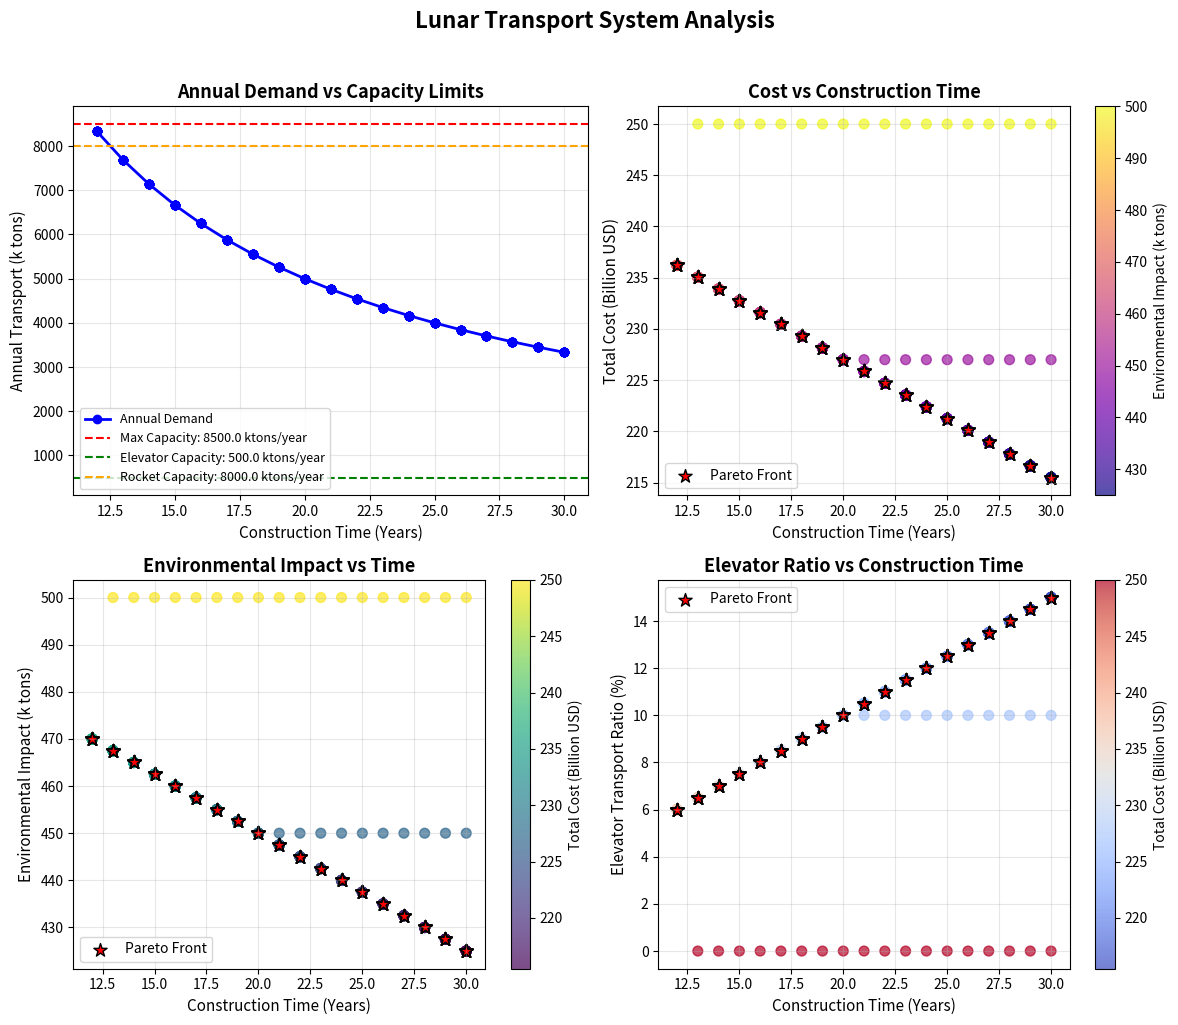
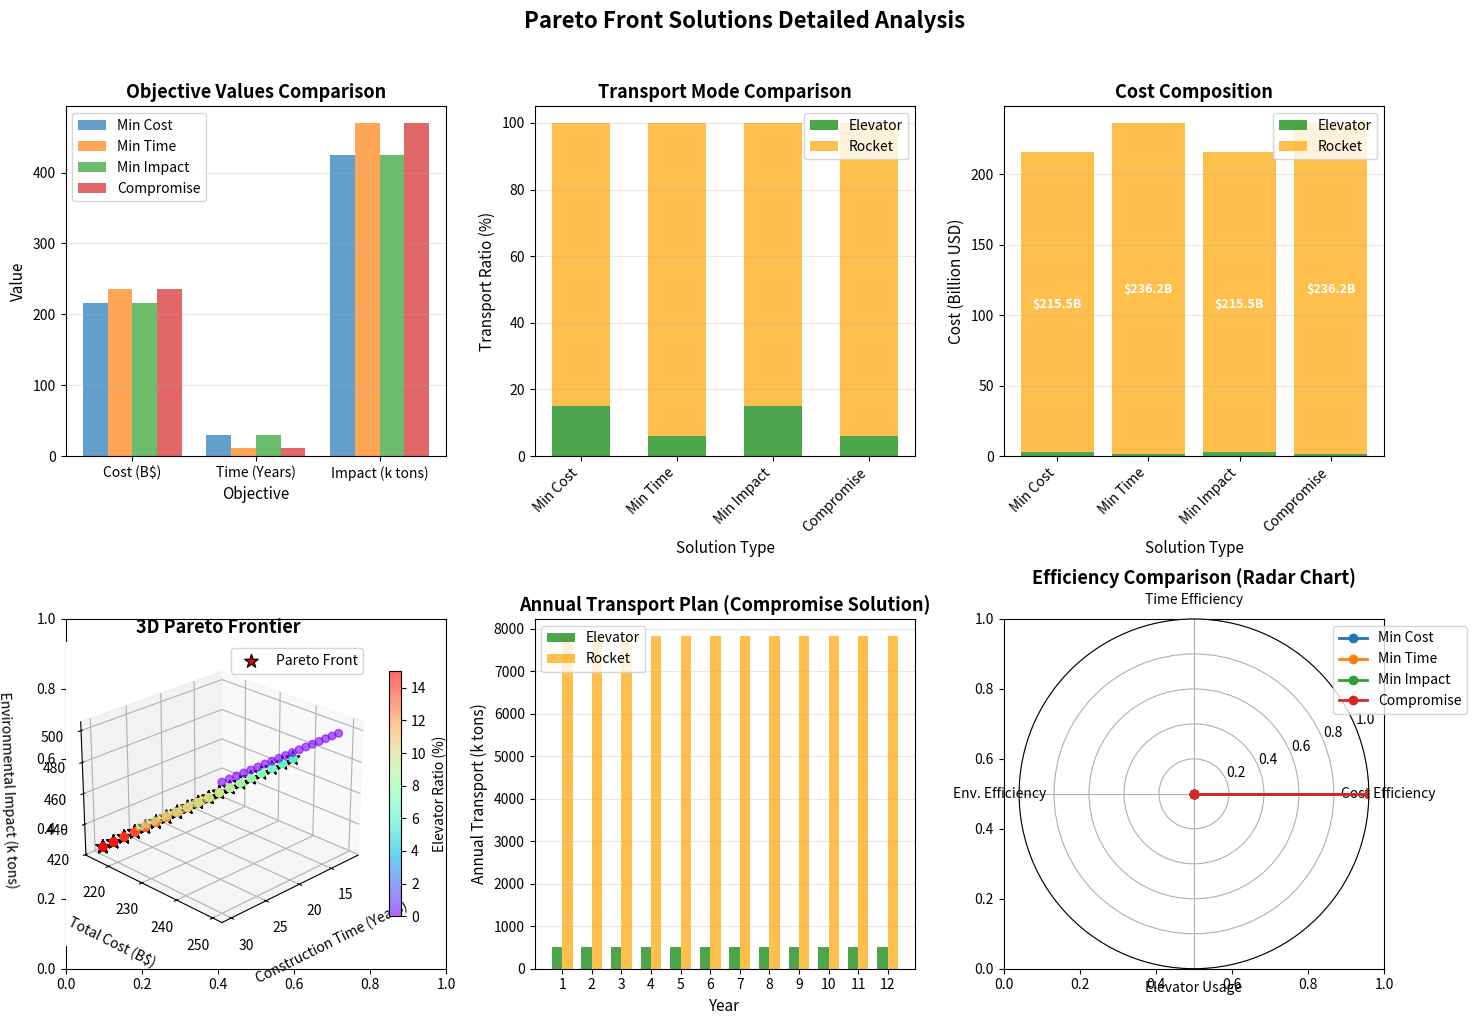

Here is the Python script that generated these plots, in order:
# -*- coding: utf-8 -*-
"""
Created on Mon Feb  2 23:29:57 2026

@author: admin
"""

"""
月球殖民地物流系统 - 修正的现实模型
使用更现实的参数
"""

import numpy as np
import matplotlib.pyplot as plt
from mpl_toolkits.mplot3d import Axes3D
import pandas as pd
import time
import warnings
warnings.filterwarnings('ignore')

class RealisticLunarTransportModel:
    """现实的月球运输模型"""
    
    def __init__(self):
        # 基本参数
        self.M_total = 1e8  # 总运输量: 1亿吨建筑材料
        
        # 重新设计更现实的参数
        # 火箭参数
        self.rocket_payload = 20000  # 20吨有效载荷（更现实）
        self.num_launch_sites = 20  # 更多发射场
        self.launches_per_site_per_year = 20  # 更现实的发射频率
        self.rocket_cost_per_launch = 50e6  # 5000万美元/发射
        
        # 太空电梯参数
        self.elevator_capacity_per_year = 500000  # 50万吨/年（更现实）
        self.elevator_cost_per_ton = 200  # 200美元/吨
        
        # 计算容量
        self.max_rocket_launches_per_year = self.num_launch_sites * self.launches_per_site_per_year
        self.max_rocket_transport_per_year = self.max_rocket_launches_per_year * self.rocket_payload
        self.max_total_transport_per_year = self.elevator_capacity_per_year + self.max_rocket_transport_per_year
        
        # 计算最小建设时间
        self.min_construction_time = int(np.ceil(self.M_total / self.max_total_transport_per_year))
        self.max_construction_time = 30
        
        # 环境参数
        self.rocket_pollution_per_launch = 100  # 100吨污染物/发射
        
        print("="*60)
        print("REALISTIC LUNAR TRANSPORT MODEL")
        print("="*60)
        print(f"Total transport material: {self.M_total/1e6:.0f} million tons")
        
        print(f"\nTRANSPORT CAPACITIES:")
        print(f"Space Elevator:")
        print(f"  Annual capacity: {self.elevator_capacity_per_year/1e3:.1f} ktons/year")
        print(f"  Cost: ${self.elevator_cost_per_ton}/ton")
        
        print(f"\nRockets:")
        print(f"  Number of launch sites: {self.num_launch_sites}")
        print(f"  Launches per site per year: {self.launches_per_site_per_year}")
        print(f"  Payload per launch: {self.rocket_payload/1000:.0f} tons")
        print(f"  Cost per launch: ${self.rocket_cost_per_launch/1e6:.0f} million")
        print(f"  Max annual launches: {self.max_rocket_launches_per_year:,}")
        print(f"  Max annual transport: {self.max_rocket_transport_per_year/1e3:.1f} ktons")
        
        print(f"\nTOTAL CAPACITY:")
        print(f"  Max total transport per year: {self.max_total_transport_per_year/1e3:.1f} ktons")
        print(f"  Minimum construction time: {self.min_construction_time} years")
        print(f"  Maximum construction time: {self.max_construction_time} years")
        print("="*60)
    
    def calculate_feasible_solutions(self):
        """计算可行的解决方案"""
        solutions = []
        
        # 可能的建设时间
        possible_times = list(range(self.min_construction_time, self.max_construction_time + 1))
        
        print(f"\nCalculating solutions for construction times: {possible_times} years")
        
        for T in possible_times:
            # 年总需求
            annual_demand = self.M_total / T
            
            # 检查是否超过总容量
            if annual_demand > self.max_total_transport_per_year:
                continue
            
            # 尝试不同的电梯使用策略
            for elevator_share in [0.0, 0.1, 0.2, 0.3, 0.4, 0.5, 0.6, 0.7, 0.8, 0.9, 1.0]:
                # 计算电梯运输量
                annual_elevator_target = min(annual_demand * elevator_share, self.elevator_capacity_per_year)
                actual_elevator_share = annual_elevator_target / annual_demand
                
                # 计算火箭运输量
                annual_rocket_needed = max(0, annual_demand - annual_elevator_target)
                
                # 检查火箭容量
                if annual_rocket_needed > self.max_rocket_transport_per_year:
                    continue
                
                # 计算火箭发射次数
                annual_rocket_launches = annual_rocket_needed / self.rocket_payload
                
                # 检查发射场容量
                if annual_rocket_launches > self.max_rocket_launches_per_year:
                    continue
                
                # 计算总运输量
                total_elevator_transport = annual_elevator_target * T
                total_rocket_transport = annual_rocket_needed * T
                total_transport = total_elevator_transport + total_rocket_transport
                
                # 验证运输量
                transport_error = abs(total_transport - self.M_total) / self.M_total
                if transport_error > 0.01:  # 允许1%误差
                    continue
                
                # 计算目标值
                total_cost = (total_elevator_transport * self.elevator_cost_per_ton + 
                            annual_rocket_launches * T * self.rocket_cost_per_launch)
                
                environmental_impact = annual_rocket_launches * T * self.rocket_pollution_per_launch
                
                # 计算电梯比例
                elevator_ratio = actual_elevator_share * 100
                
                solutions.append({
                    'construction_time': T,
                    'elevator_share': elevator_share,
                    'total_cost': total_cost,
                    'environmental_impact': environmental_impact,
                    'elevator_transport': total_elevator_transport,
                    'rocket_transport': total_rocket_transport,
                    'total_transport': total_transport,
                    'annual_elevator': annual_elevator_target,
                    'annual_rocket': annual_rocket_needed,
                    'annual_rocket_launches': annual_rocket_launches,
                    'total_rocket_launches': annual_rocket_launches * T,
                    'elevator_ratio': elevator_ratio,
                    'annual_demand': annual_demand,
                    'transport_error': transport_error
                })
        
        return solutions
    
    def find_pareto_front(self, solutions):
        """找到帕累托前沿"""
        if not solutions or len(solutions) < 2:
            return solutions
        
        pareto_front = []
        
        for i, sol_i in enumerate(solutions):
            dominated = False
            
            for j, sol_j in enumerate(solutions):
                if i != j:
                    # 检查sol_j是否支配sol_i
                    if (sol_j['total_cost'] <= sol_i['total_cost'] and 
                        sol_j['construction_time'] <= sol_i['construction_time'] and 
                        sol_j['environmental_impact'] <= sol_i['environmental_impact'] and
                        (sol_j['total_cost'] < sol_i['total_cost'] or 
                         sol_j['construction_time'] < sol_i['construction_time'] or 
                         sol_j['environmental_impact'] < sol_i['environmental_impact'])):
                        dominated = True
                        break
            
            if not dominated:
                pareto_front.append(sol_i)
        
        return pareto_front
    
    def analyze_solutions(self, solutions):
        """分析解决方案"""
        if not solutions:
            print("\nNo feasible solutions found with current parameters!")
            print("The transport capacity is insufficient for the demand.")
            return [], []
        
        print(f"\nFound {len(solutions)} feasible solutions")
        
        # 转换为数组
        times = np.array([s['construction_time'] for s in solutions])
        costs = np.array([s['total_cost']/1e9 for s in solutions])
        impacts = np.array([s['environmental_impact']/1e3 for s in solutions])
        ratios = np.array([s['elevator_ratio'] for s in solutions])
        
        print(f"\nSTATISTICAL SUMMARY:")
        print(f"Construction time: {min(times)} - {max(times)} years")
        print(f"Total cost: ${min(costs):.2f}B - ${max(costs):.2f}B")
        print(f"Environmental impact: {min(impacts):.1f}k - {max(impacts):.1f}k tons")
        print(f"Elevator ratio: {min(ratios):.1f}% - {max(ratios):.1f}%")
        
        # 找到帕累托前沿
        pareto_front = self.find_pareto_front(solutions)
        print(f"\nPareto front solutions: {len(pareto_front)}")
        
        if pareto_front:
            # 找到极端点
            pareto_times = np.array([s['construction_time'] for s in pareto_front])
            pareto_costs = np.array([s['total_cost']/1e9 for s in pareto_front])
            pareto_impacts = np.array([s['environmental_impact']/1e3 for s in pareto_front])
            
            idx_min_cost = np.argmin(pareto_costs)
            idx_min_time = np.argmin(pareto_times)
            idx_min_impact = np.argmin(pareto_impacts)
            
            # 计算折中解
            norm_costs = pareto_costs / np.max(pareto_costs)
            norm_times = pareto_times / np.max(pareto_times)
            norm_impacts = pareto_impacts / np.max(pareto_impacts)
            distances = np.sqrt(norm_costs**2 + norm_times**2 + norm_impacts**2)
            idx_compromise = np.argmin(distances)
            
            solutions_to_report = [
                ('MINIMUM COST', pareto_front[idx_min_cost]),
                ('MINIMUM TIME', pareto_front[idx_min_time]),
                ('MINIMUM IMPACT', pareto_front[idx_min_impact]),
                ('COMPROMISE', pareto_front[idx_compromise])
            ]
            
            print("\n" + "-"*60)
            print("OPTIMAL SOLUTIONS:")
            print("-"*60)
            
            for title, sol in solutions_to_report:
                print(f"\n{title}:")
                print(f"  Construction time: {sol['construction_time']} years")
                print(f"  Total cost: ${sol['total_cost']/1e9:.2f} billion")
                print(f"  Environmental impact: {sol['environmental_impact']/1e3:.1f} ktons")
                print(f"  Elevator transport: {sol['elevator_transport']/1e6:.2f} million tons")
                print(f"  Rocket transport: {sol['rocket_transport']/1e6:.2f} million tons")
                print(f"  Elevator ratio: {sol['elevator_ratio']:.1f}%")
                print(f"  Annual rocket launches: {sol['annual_rocket_launches']:.0f}")
                print(f"  Total rocket launches: {int(sol['total_rocket_launches']):,}")
        
        return solutions, pareto_front
    
    def create_analysis_plots(self, solutions, pareto_front):
        """创建分析图表"""
        if not solutions:
            return
        
        print("\n" + "="*60)
        print("CREATING ANALYSIS VISUALIZATIONS")
        print("="*60)
        
        # 准备数据
        times = np.array([s['construction_time'] for s in solutions])
        costs = np.array([s['total_cost']/1e9 for s in solutions])
        impacts = np.array([s['environmental_impact']/1e3 for s in solutions])
        ratios = np.array([s['elevator_ratio'] for s in solutions])
        annual_demands = np.array([s['annual_demand']/1e3 for s in solutions])  # ktons
        
        if pareto_front:
            pareto_times = np.array([s['construction_time'] for s in pareto_front])
            pareto_costs = np.array([s['total_cost']/1e9 for s in pareto_front])
            pareto_impacts = np.array([s['environmental_impact']/1e3 for s in pareto_front])
            pareto_ratios = np.array([s['elevator_ratio'] for s in pareto_front])
        
        # 图表1: 容量需求分析
        print("\n1. Capacity and Demand Analysis")
        fig1, axes = plt.subplots(2, 2, figsize=(12, 10))
        
        # 年需求 vs 容量
        ax1 = axes[0, 0]
        ax1.plot(times, annual_demands, 'bo-', label='Annual Demand', linewidth=2)
        ax1.axhline(y=self.max_total_transport_per_year/1e3, color='r', linestyle='--', 
                   label=f'Max Capacity: {self.max_total_transport_per_year/1e3:.1f} ktons/year')
        ax1.axhline(y=self.elevator_capacity_per_year/1e3, color='g', linestyle='--',
                   label=f'Elevator Capacity: {self.elevator_capacity_per_year/1e3:.1f} ktons/year')
        ax1.axhline(y=self.max_rocket_transport_per_year/1e3, color='orange', linestyle='--',
                   label=f'Rocket Capacity: {self.max_rocket_transport_per_year/1e3:.1f} ktons/year')
        
        ax1.set_xlabel('Construction Time (Years)', fontsize=11)
        ax1.set_ylabel('Annual Transport (k tons)', fontsize=11)
        ax1.set_title('Annual Demand vs Capacity Limits', fontsize=13, fontweight='bold')
        ax1.grid(True, alpha=0.3)
        ax1.legend(fontsize=9)
        
        # 成本 vs 时间
        ax2 = axes[0, 1]
        scatter2 = ax2.scatter(times, costs, c=impacts, cmap='plasma', s=50, alpha=0.7)
        if pareto_front:
            ax2.scatter(pareto_times, pareto_costs, c='red', s=100, marker='*', 
                       label='Pareto Front', edgecolors='black')
        
        ax2.set_xlabel('Construction Time (Years)', fontsize=11)
        ax2.set_ylabel('Total Cost (Billion USD)', fontsize=11)
        ax2.set_title('Cost vs Construction Time', fontsize=13, fontweight='bold')
        ax2.grid(True, alpha=0.3)
        plt.colorbar(scatter2, ax=ax2, label='Environmental Impact (k tons)')
        if pareto_front:
            ax2.legend()
        
        # 环境影响 vs 时间
        ax3 = axes[1, 0]
        scatter3 = ax3.scatter(times, impacts, c=costs, cmap='viridis', s=50, alpha=0.7)
        if pareto_front:
            ax3.scatter(pareto_times, pareto_impacts, c='red', s=100, marker='*', 
                       label='Pareto Front', edgecolors='black')
        
        ax3.set_xlabel('Construction Time (Years)', fontsize=11)
        ax3.set_ylabel('Environmental Impact (k tons)', fontsize=11)
        ax3.set_title('Environmental Impact vs Time', fontsize=13, fontweight='bold')
        ax3.grid(True, alpha=0.3)
        plt.colorbar(scatter3, ax=ax3, label='Total Cost (Billion USD)')
        if pareto_front:
            ax3.legend()
        
        # 电梯比例 vs 时间
        ax4 = axes[1, 1]
        scatter4 = ax4.scatter(times, ratios, c=costs, cmap='coolwarm', s=50, alpha=0.7)
        if pareto_front:
            ax4.scatter(pareto_times, pareto_ratios, c='red', s=100, marker='*', 
                       label='Pareto Front', edgecolors='black')
        
        ax4.set_xlabel('Construction Time (Years)', fontsize=11)
        ax4.set_ylabel('Elevator Transport Ratio (%)', fontsize=11)
        ax4.set_title('Elevator Ratio vs Construction Time', fontsize=13, fontweight='bold')
        ax4.grid(True, alpha=0.3)
        plt.colorbar(scatter4, ax=ax4, label='Total Cost (Billion USD)')
        if pareto_front:
            ax4.legend()
        
        plt.suptitle('Lunar Transport System Analysis', fontsize=16, fontweight='bold', y=1.02)
        plt.tight_layout()
        plt.savefig('lunar_transport_analysis.png', dpi=300, bbox_inches='tight')
        plt.show()
        
        # 图表2: 帕累托前沿详细分析
        if pareto_front and len(pareto_front) >= 3:
            print("\n2. Pareto Front Detailed Analysis")
            
            # 找到代表性解决方案
            idx_min_cost = np.argmin(pareto_costs)
            idx_min_time = np.argmin(pareto_times)
            idx_min_impact = np.argmin(pareto_impacts)
            
            norm_costs = pareto_costs / np.max(pareto_costs)
            norm_times = pareto_times / np.max(pareto_times)
            norm_impacts = pareto_impacts / np.max(pareto_impacts)
            distances = np.sqrt(norm_costs**2 + norm_times**2 + norm_impacts**2)
            idx_compromise = np.argmin(distances)
            
            solutions_to_plot = [
                ('Min Cost', pareto_front[idx_min_cost]),
                ('Min Time', pareto_front[idx_min_time]),
                ('Min Impact', pareto_front[idx_min_impact]),
                ('Compromise', pareto_front[idx_compromise])
            ]
            
            fig2, axes = plt.subplots(2, 3, figsize=(15, 10))
            colors = ['#1f77b4', '#ff7f0e', '#2ca02c', '#d62728']
            
            # 目标值对比
            ax1 = axes[0, 0]
            categories = ['Cost (B$)', 'Time (Years)', 'Impact (k tons)']
            x = np.arange(len(categories))
            width = 0.2
            
            for i, (label, sol) in enumerate(solutions_to_plot):
                values = [sol['total_cost']/1e9, sol['construction_time'], sol['environmental_impact']/1e3]
                ax1.bar(x + i*width - 1.5*width, values, width, label=label, color=colors[i], alpha=0.7)
            
            ax1.set_xlabel('Objective', fontsize=11)
            ax1.set_ylabel('Value', fontsize=11)
            ax1.set_title('Objective Values Comparison', fontsize=13, fontweight='bold')
            ax1.set_xticks(x)
            ax1.set_xticklabels(categories)
            ax1.legend()
            ax1.grid(True, alpha=0.3, axis='y')
            
            # 运输方式对比
            ax2 = axes[0, 1]
            labels = [label for label, _ in solutions_to_plot]
            elevator_values = [sol['elevator_ratio'] for _, sol in solutions_to_plot]
            rocket_values = [100 - ratio for ratio in elevator_values]
            
            bar_width = 0.6
            x = np.arange(len(labels))
            
            bars1 = ax2.bar(x, elevator_values, bar_width, label='Elevator', color='green', alpha=0.7)
            bars2 = ax2.bar(x, rocket_values, bar_width, bottom=elevator_values, label='Rocket', color='orange', alpha=0.7)
            
            ax2.set_xlabel('Solution Type', fontsize=11)
            ax2.set_ylabel('Transport Ratio (%)', fontsize=11)
            ax2.set_title('Transport Mode Comparison', fontsize=13, fontweight='bold')
            ax2.set_xticks(x)
            ax2.set_xticklabels(labels, rotation=45, ha='right')
            ax2.legend()
            ax2.grid(True, alpha=0.3, axis='y')
            
            # 成本构成
            ax3 = axes[0, 2]
            for i, (label, sol) in enumerate(solutions_to_plot):
                elevator_cost = sol['elevator_transport'] * self.elevator_cost_per_ton / 1e9
                rocket_cost = sol['total_rocket_launches'] * self.rocket_cost_per_launch / 1e9
                total_cost = elevator_cost + rocket_cost
                
                ax3.bar(i, elevator_cost, color='green', alpha=0.7, label='Elevator' if i==0 else '')
                ax3.bar(i, rocket_cost, bottom=elevator_cost, color='orange', alpha=0.7, label='Rocket' if i==0 else '')
                
                ax3.text(i, total_cost/2, f'${total_cost:.1f}B', ha='center', va='center', 
                        fontsize=9, fontweight='bold', color='white')
            
            ax3.set_xlabel('Solution Type', fontsize=11)
            ax3.set_ylabel('Cost (Billion USD)', fontsize=11)
            ax3.set_title('Cost Composition', fontsize=13, fontweight='bold')
            ax3.set_xticks(range(len(labels)))
            ax3.set_xticklabels(labels, rotation=45, ha='right')
            ax3.legend()
            ax3.grid(True, alpha=0.3, axis='y')
            
            # 3D帕累托前沿
            ax4 = fig2.add_subplot(2, 3, 4, projection='3d')
            scatter_all = ax4.scatter(times, costs, impacts, c=ratios, cmap='rainbow', s=30, alpha=0.6)
            ax4.scatter(pareto_times, pareto_costs, pareto_impacts, c='red', s=100, 
                       marker='*', label='Pareto Front', edgecolors='black')
            
            ax4.set_xlabel('Construction Time (Years)', fontsize=10, labelpad=10)
            ax4.set_ylabel('Total Cost (B$)', fontsize=10, labelpad=10)
            ax4.set_zlabel('Environmental Impact (k tons)', fontsize=10, labelpad=10)
            ax4.set_title('3D Pareto Frontier', fontsize=13, fontweight='bold')
            fig2.colorbar(scatter_all, ax=ax4, shrink=0.7, label='Elevator Ratio (%)')
            ax4.legend()
            ax4.view_init(elev=25, azim=45)
            
            # 年度运输计划
            ax5 = axes[1, 1]
            solution_idx = idx_compromise
            comp_sol = pareto_front[solution_idx]
            
            years = np.arange(1, comp_sol['construction_time'] + 1)
            elevator_annual = np.full(len(years), comp_sol['annual_elevator']/1e3)
            rocket_annual = np.full(len(years), comp_sol['annual_rocket']/1e3)
            
            bar_width = 0.35
            x = np.arange(len(years))
            
            ax5.bar(x - bar_width/2, elevator_annual, bar_width, label='Elevator', color='green', alpha=0.7)
            ax5.bar(x + bar_width/2, rocket_annual, bar_width, label='Rocket', color='orange', alpha=0.7)
            
            ax5.set_xlabel('Year', fontsize=11)
            ax5.set_ylabel('Annual Transport (k tons)', fontsize=11)
            ax5.set_title(f'Annual Transport Plan (Compromise Solution)', fontsize=13, fontweight='bold')
            ax5.set_xticks(x[::max(1, len(years)//10)])
            ax5.set_xticklabels(years[::max(1, len(years)//10)].astype(int))
            ax5.legend()
            ax5.grid(True, alpha=0.3, axis='y')
            
            # 效率雷达图
            ax6 = fig2.add_subplot(2, 3, 6, polar=True)
            
            # 归一化数据
            def normalize_data(data_list):
                data_array = np.array(data_list)
                if np.max(data_array) - np.min(data_array) > 0:
                    return (data_array - np.min(data_array)) / (np.max(data_array) - np.min(data_array))
                else:
                    return np.ones_like(data_array) * 0.5
            
            # 准备雷达图数据
            radar_metrics = ['Cost Efficiency', 'Time Efficiency', 'Env. Efficiency', 'Elevator Usage']
            
            radar_data = []
            for _, sol in solutions_to_plot:
                # 注意：值越小越好，所以效率 = 1/值
                cost_eff = 1 / (sol['total_cost']/1e9) if sol['total_cost'] > 0 else 0
                time_eff = 1 / sol['construction_time'] if sol['construction_time'] > 0 else 0
                env_eff = 1 / (sol['environmental_impact']/1e3) if sol['environmental_impact'] > 0 else 0
                elevator_usage = sol['elevator_ratio'] / 100
                
                efficiency_vector = [cost_eff*1e9, time_eff*10, env_eff*100, elevator_usage]
                radar_data.append(normalize_data(efficiency_vector))
            
            # 绘制雷达图
            angles = np.linspace(0, 2 * np.pi, len(radar_metrics), endpoint=False).tolist()
            angles += angles[:1]
            
            for i, (data, (label, _)) in enumerate(zip(radar_data, solutions_to_plot)):
                data = np.concatenate((data, [data[0]]))
                ax6.plot(angles, data, 'o-', linewidth=2, label=label, color=colors[i])
                ax6.fill(angles, data, alpha=0.1, color=colors[i])
            
            ax6.set_xticks(angles[:-1])
            ax6.set_xticklabels(radar_metrics, fontsize=10)
            ax6.set_ylim(0, 1)
            ax6.set_title('Efficiency Comparison (Radar Chart)', fontsize=13, fontweight='bold')
            ax6.legend(loc='upper right', bbox_to_anchor=(1.3, 1.0))
            ax6.grid(True)
            
            plt.suptitle('Pareto Front Solutions Detailed Analysis', fontsize=16, fontweight='bold', y=1.02)
            plt.tight_layout()
            plt.savefig('pareto_detailed_analysis.png', dpi=300, bbox_inches='tight')
            plt.show()
        
        print("\n" + "="*60)
        print("VISUALIZATIONS COMPLETED")
        print("="*60)
    
    def generate_recommendations(self, solutions, pareto_front):
        """生成建议"""
        if not solutions or not pareto_front:
            return
        
        print("\n" + "="*60)
        print("RECOMMENDATIONS AND CONCLUSIONS")
        print("="*60)
        
        # 找到代表性解决方案
        pareto_costs = np.array([s['total_cost']/1e9 for s in pareto_front])
        pareto_times = np.array([s['construction_time'] for s in pareto_front])
        pareto_impacts = np.array([s['environmental_impact']/1e3 for s in pareto_front])
        
        idx_min_cost = np.argmin(pareto_costs)
        idx_min_time = np.argmin(pareto_times)
        idx_min_impact = np.argmin(pareto_impacts)
        
        min_cost_sol = pareto_front[idx_min_cost]
        min_time_sol = pareto_front[idx_min_time]
        min_impact_sol = pareto_front[idx_min_impact]
        
        print(f"\nKEY FINDINGS:")
        print(f"1. TRANSPORT CAPACITY:")
        print(f"   • Total annual capacity: {self.max_total_transport_per_year/1e3:.1f} ktons")
        print(f"   • Space elevator contributes: {self.elevator_capacity_per_year/1e3:.1f} ktons ({self.elevator_capacity_per_year/self.max_total_transport_per_year*100:.1f}%)")
        print(f"   • Rockets contribute: {self.max_rocket_transport_per_year/1e3:.1f} ktons ({self.max_rocket_transport_per_year/self.max_total_transport_per_year*100:.1f}%)")
        
        print(f"\n2. OPTIMAL SOLUTIONS:")
        print(f"   A. Minimum Cost (${min_cost_sol['total_cost']/1e9:.2f}B):")
        print(f"      • Time: {min_cost_sol['construction_time']} years")
        print(f"      • Strategy: Maximize cost efficiency")
        
        print(f"\n   B. Minimum Time ({min_time_sol['construction_time']} years):")
        print(f"      • Cost: ${min_time_sol['total_cost']/1e9:.2f}B")
        print(f"      • Strategy: Use maximum capacity")
        
        print(f"\n   C. Minimum Impact ({min_impact_sol['environmental_impact']/1e3:.1f}k tons):")
        print(f"      • Time: {min_impact_sol['construction_time']} years")
        print(f"      • Strategy: Maximize elevator usage")
        
        print(f"\n3. ENVIRONMENTAL IMPACT:")
        print(f"   • Space elevator: Zero emissions")
        print(f"   • Rocket emissions: {self.rocket_pollution_per_launch/self.rocket_payload:.1f} tons/ton")
        print(f"   • Total emissions range: {min(pareto_impacts):.0f}k - {max(pareto_impacts):.0f}k tons")
        
        print(f"\n4. COST ANALYSIS:")
        print(f"   • Space elevator cost: ${self.elevator_cost_per_ton}/ton")
        print(f"   • Rocket cost: ${self.rocket_cost_per_launch/self.rocket_payload:.0f}/ton")
        print(f"   • Cost ratio (Rocket/Elevator): {self.rocket_cost_per_launch/self.rocket_payload/self.elevator_cost_per_ton:.1f}x")
        
        print(f"\n5. RECOMMENDATIONS:")
        print(f"   • For sustainability: Maximize space elevator usage")
        print(f"   • For cost efficiency: Balance between elevator and rockets")
        print(f"   • For speed: Use maximum capacity of both systems")
        print(f"   • Overall: Hybrid system provides best trade-off")
        
        print(f"\n" + "="*60)
    
    def run_complete_analysis(self):
        """运行完整分析"""
        print("="*60)
        print("RUNNING REALISTIC LUNAR TRANSPORT ANALYSIS")
        print("="*60)
        
        start_time = time.time()
        
        # 1. 计算可行解
        print("\n1. Calculating feasible solutions...")
        solutions = self.calculate_feasible_solutions()
        
        # 2. 分析
        print("\n2. Analyzing solutions...")
        solutions, pareto_front = self.analyze_solutions(solutions)
        
        if not solutions:
            print("\n" + "="*60)
            print("ANALYSIS COMPLETE - NO FEASIBLE SOLUTIONS")
            print("="*60)
            print(f"\nAnalysis time: {time.time() - start_time:.2f} seconds")
            return
        
        # 3. 可视化
        print("\n3. Creating visualizations...")
        self.create_analysis_plots(solutions, pareto_front)
        
        # 4. 建议
        print("\n4. Generating recommendations...")
        self.generate_recommendations(solutions, pareto_front)
        
        end_time = time.time()
        
        print("\n" + "="*60)
        print("ANALYSIS COMPLETE!")
        print("="*60)
        
        print(f"\nSummary:")
        print(f"  Analysis time: {end_time - start_time:.2f} seconds")
        print(f"  Feasible solutions: {len(solutions)}")
        print(f"  Pareto front solutions: {len(pareto_front)}")
        print(f"  Visualization files created: 2 PNG files")
        
        # 保存数据
        if solutions:
            df = pd.DataFrame(solutions)
            df.to_csv('realistic_lunar_transport_solutions.csv', index=False)
            print(f"\nData saved to: realistic_lunar_transport_solutions.csv")
        
        print("\n" + "="*60)

def main():
    """主函数"""
    print("="*60)
    print("REALISTIC LUNAR TRANSPORT MODEL")
    print("="*60)
    print("Model for 100 million tons of construction materials")
    print("Three-Objective Optimization:")
    print("  1. Minimize Total Cost")
    print("  2. Minimize Construction Time")
    print("  3. Minimize Environmental Impact")
    print("="*60)
    
    # 创建模型
    model = RealisticLunarTransportModel()
    
    # 运行分析
    model.run_complete_analysis()
    
    print("\n" + "="*60)
    print("ANALYSIS COMPLETED SUCCESSFULLY!")
    print("="*60)

if __name__ == "__main__":
    main()